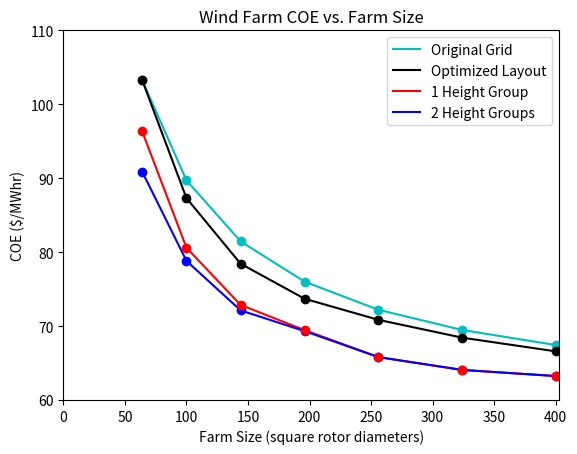
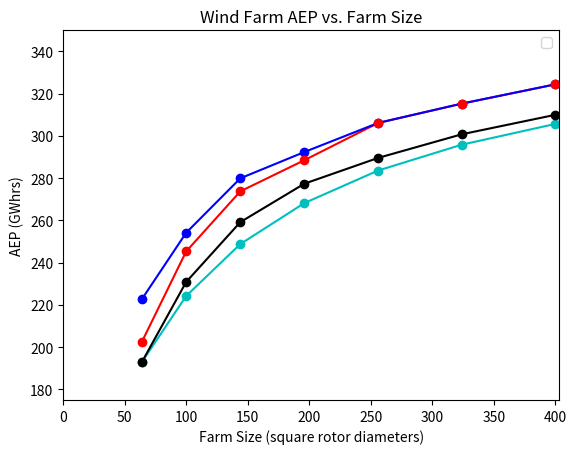
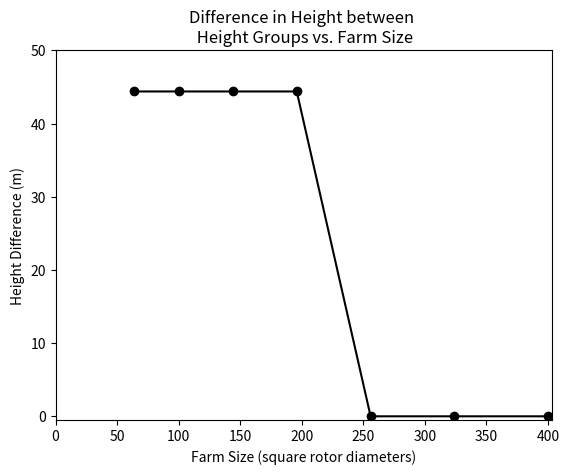

Generate these figures, in order, with matplotlib:
import numpy as np
import matplotlib.pyplot as plt

if __name__=="__main__":

  #   """shear exponent"""
  #   shear_ex = np.array([0.08,0.09,0.1,0.11,0.12,0.13,0.14,0.15,0.16,0.17,0.18,0.19,0.2,0.21,0.22,0.23,0.24,0.25,0.26,0.27,0.28,0.29,0.3])
  #   shear_exDIFF = np.array([0.08,0.09,0.1,0.11,0.13,0.14,0.15,0.16,0.17,0.18,0.19,0.2,0.21,0.22,0.23,0.24,0.25,0.26,0.27,0.28,0.29,0.3])
  #   shear_ex2 = np.array([0.08,0.09,0.1,0.11,0.13,0.14,0.15,0.16,0.17,0.18,0.19,0.21,0.22,0.23,0.24,0.25,0.26,0.27,0.28,0.29,0.3])
  #   shear_exdiff2 = np.array([0.08,0.09,0.1,0.11,0.12,0.13,0.14,0.15,0.16,0.18,0.19,0.2,0.21,0.22,0.23,0.24,0.25,0.27,0.28,0.29,0.3])
  #   shear_exdiff3 = np.array([0.09,0.1,0.11,0.12,0.13,0.14,0.15,0.16,0.18,0.19,0.2,0.21,0.22,0.23,0.24,0.25,0.26,0.27,0.28,0.29])
  #
  #
  #   COE = np.array([72.56429431, 72.56003538, 72.12026028, 72.14086257, 72.27311255, 71.78823907, 71.89202164, 71.31025759, 70.86439612, 71.54335898,
  #           69.55369941 , 69.02297158 , 68.52157007,  68.52157007, 68.69950649, 67.74959657,
  #           67.26615442 , 67.20774747, 66.06535292, 65.63431452, 65.4411585, 64.953411, 64.57610685])
  #   AEP = np.array([2.78120479e+08, 2.78120915e+08, 2.79956690e+08, 2.79807891e+08, 2.79276826e+08, 2.81322848e+08, 2.80885328e+08, 2.92658575e+08, 2.97445979e+08,
  #                   2.93955236e+08, 3.00018540e+08, 3.08117875e+08, 20, 21, 22, 23, 24, 25, 26, 27, 28, 3.31941054e+08, 3.34059655e+08])
  #
  #   """different heights, regular start"""
  #   COE1 = np.array([ 72.56429431,  72.9078423,   72.12026028,  72.6432162,   72.45860047,
  #         72.5710393 ,  72.08776118 , 71.64655626 , 71.8830588,   71.17486769,
  #         70.49744751,  69.72161641 , 69.64868265 , 69.4001219,   68.04433947,
  #         68.01562954 , 67.23682353 , 66.06535292 , 66.30906905 , 66.26899803,
  #         64.953411  ,  64.86518475])
  #   shear_XYZdt_AEP = np.array([  2.78120479e+08,   2.76672783e+08 ,  2.79956690e+08,   2.77739576e+08,
  #          2.78480090e+08,   2.77993349e+08,   2.80014200e+08,   2.81884164e+08,
  #          2.82637269e+08,   2.95964072e+08,   3.03601689e+08,   3.07277509e+08,
  #          3.07603757e+08,   3.08785825e+08,   3.15519362e+08,   3.15640264e+08,
  #          3.19636594e+08,   3.25856876e+08,   3.24513182e+08,   3.24705403e+08,
  #          3.31941054e+08,   3.32416068e+08])
  #   shear_XYZdt_diff = np.array([  4.44125775e+01,   4.43991268e+01,   4.43859561e+01,   4.43730599e+01,
  #          4.43480686e+01,   4.43359630e+01,   4.43241131e+01,   4.43125066e+01,
  #          4.55555065e+01,   6.99401166e+00,   4.26325641e-13,   1.65130132e-11,
  #          2.94875235e-11,   3.58113539e-12,   5.04485342e-12,   9.54401003e-11,
  #          7.24753590e-13,   1.57740487e-12,   1.01354540e-06,   8.06039679e-11])
  #
  #
  #   """warm start at x y locations of optimizedXYZdtSAME"""
  #   COE2 = np.array([ 72.58448921,  72.56003538,  72.39093832,  72.3478099 ,  71.89422717,
  #         71.89202164,  72.13982607,  71.74837492,  71.60141777,  71.03423043,
  #         69.87493167,  69.11105421,  68.46931911,  68.62123607,  68.65568612,
  #         67.42030138,  67.63597404,  65.63431452,  65.65580737,  65.60413432,
  #         64.57610685])
  #   shear_XYZdt2_AEP = np.array([  2.78035987e+08,   2.78120915e+08 ,  2.78813408e+08 ,  2.78978241e+08,
  #          2.80885328e+08 ,  2.80878631e+08,   2.79808811e+08,   2.81462054e+08,
  #          2.82078456e+08 ,  2.96605182e+08,   3.06565652e+08,   3.07696260e+08,
  #          3.13421278e+08 ,  3.12633275e+08,   3.12435349e+08 ,  3.18705157e+08,
  #          3.17562948e+08 ,  3.28191793e+08,   3.28049153e+08 ,  3.28310414e+08,
  #          3.34059655e+08])
  #   shear_XYZdt2_diff = np.array([  4.44125775e+01 ,  4.43991268e+01 ,  4.43859561e+01 ,  4.43730599e+01,
  #          4.43604325e+01 ,  4.43480686e+01,   4.43359630e+01,   4.43241106e+01,
  #          4.43125066e+01 ,  6.99401166e+00,   3.05533376e-12,   3.76893627e+00,
  #          2.25099939e-11 ,  7.72502062e-11,   4.73221462e-12,   5.35322897e-11,
  #          4.37694325e-12 ,  5.71520644e-08,   2.92743607e-11,   7.77617970e-11,
  #          3.51008111e-12])
  #
  #   COE3 = np.array([ 72.80243075,  72.87684492,  72.39803518,  73.7981604 ,  72.70218454,
  #         72.21223426,  71.31025759,  70.86439612,  70.47237464,  69.55369941,
  #         69.02297158,  68.52157007,  68.82300354,  67.74959657,  67.26615442,
  #         67.20774747,  66.16041172,  65.79236644,  65.79374939,  65.25115864])
  #   # shear_XYZdt3_AEP = np.array([  2.77065895e+08   2.76784291e+08   2.78766850e+08   2.77099946e+08
  #   #        2.81668350e+08   2.86657039e+08   2.92658575e+08   2.97445979e+08
  #   #        3.00018540e+08   3.08117875e+08   3.10689808e+08   3.13158882e+08
  #   #        3.11627436e+08   3.17028085e+08   3.19508469e+08   3.19788707e+08
  #   #        3.25341050e+08   3.27322670e+08   3.27290961e+08   3.30269888e+08])
  #   shear_XYZdt3_diff = np.array([  4.43991268e+01,   4.43859561e+01 ,  4.43730599e+01 ,  6.30957974e+00,
  #          6.20886981e+00 ,  9.14610609e-11 ,  3.06167100e+00 ,  6.98064186e+00,
  #          5.66077722e+00 ,  1.91846539e-12 ,  1.10844667e-12 ,  1.23350219e-11,
  #          1.28750344e-11 ,  9.81117410e-11 ,  8.55493454e-12 ,  1.69535497e-11,
  #          7.45217221e-11 ,  3.77156084e-11 ,  1.16529009e-11 ,  4.34141612e-11])
  #
  #
  #
  #   """4"""
  #   shear_ex4 = np.array([0.08,0.09,0.1,0.11,0.12,0.13,0.14,0.15,0.16,0.2,0.22,0.23,0.24,0.25,0.26,0.27,0.28,0.29,0.3])
  #
  #   COE4 = np.array([ 72.75670458, 72.63979169,  72.52032038,  72.39803518 , 72.27311255,
  #         72.14556806 , 72.01542934,  71.88271232,  71.74743491 , 69.75380726,
  #         68.69950649 , 68.17465076,  67.66732845,  67.23750347 , 66.32541586,
  #         66.3794655  , 66.06232673,  65.29671053,  65.3164107 ])
  #
  # #   COE:  [ 72.75670458  72.63979169  72.52032038  72.39803518  72.27311255
  # # 72.14556806  72.01542934  71.88271232  71.74743491  72.53444629
  # # 72.23698427  72.10387136  71.92645169  71.9198313   71.43395701
  # # 72.04669931  71.7337846   71.5712904   71.69589934]
  #   # shear_XYZdt4_AEP = np.array([  2.77317541e+08   2.77787505e+08   2.78270211e+08   2.78766850e+08
  #   #        2.79276826e+08   2.79800184e+08   2.80336945e+08   2.80887177e+08
  #   #        2.81450945e+08   3.07122089e+08   3.12242316e+08   3.14856896e+08
  #   #        3.17426206e+08   3.19633039e+08   3.24449540e+08   3.24134143e+08
  #   #        3.25824747e+08   3.30015703e+08   3.29882648e+08])
  #   shear_XYZdt4_diff = np.array([  4.44125775e+01  , 4.43991268e+01 ,  4.43859561e+01 ,  4.43730599e+01,
  #          4.43604325e+01,   4.43480686e+01 ,  4.43359630e+01 ,  4.43241107e+01,
  #          4.43125066e+01,   3.69482223e-13 ,  5.85913540e-11 ,  1.84741111e-13,
  #          1.39976919e-11,   3.68629571e-11 ,  1.26476607e-11 ,  2.20268248e-12,
  #          8.10160827e-11,   1.10489395e-10 ,  3.81419341e-11])
  #   """5"""
  #   shear_ex5 = np.array([0.17,0.18,0.22,0.26,0.27,0.28,0.29,0.3])
  #   shear_XYZdt5_COE = np.array([ 71.31305184 , 70.82076271,  68.71413357 , 66.00209103,  65.54423622,
  #       64.96498605 , 64.855435,    64.8905902 ])
  #   shear_XYZdt5_AEP = np.array([  2.95367760e+08 ,  2.97583622e+08  , 3.12169363e+08 ,  3.26201067e+08,
  #       3.28689199e+08  , 3.31899691e+08,   3.32494667e+08 ,  3.32272395e+08])
  #   shear_XYZdt5_diff = np.array([  6.98735435e+00 ,  6.99401166e+00 ,  3.34949846e-11 ,  5.81223958e-11,
  #       4.26041424e-11 ,  4.70379291e-12 ,  6.21014351e-12  , 2.84501311e-11])
  #
  #   shear_ex6 = np.array([0.08,0.09,0.1,0.11,0.12,0.13,0.14,0.15,0.16,0.18,0.19,0.2,0.21,0.22,0.23,0.24,0.25,0.26,0.27,0.28,0.29])
  #
  #   """6"""
  #   COE6 = np.array([ 72.60778492,  72.80243075 , 72.87684492,  72.39803518 , 73.7981604,
  #         72.70218454 , 72.21223426 , 71.31025759,  70.86439612,  70.47237464,
  #         69.55369941 , 69.02297158 , 68.52157007,  68.82300354,  67.74959657,
  #         67.26615442 , 67.20774747 , 66.16041172,  65.79236644,  65.79374939,
  #         65.25115864])
  #  #  AEP = [  2.77938587e+08   2.77065895e+08   2.76784291e+08   2.78766850e+08
  #  # 2.77099946e+08   2.81668350e+08   14 -> 2.86657039e+08   2.92658575e+08
  #  # 2.97445979e+08   3.00018540e+08   3.08117875e+08   3.10689808e+08
  #  # 3.13158882e+08   3.11627436e+08   3.17028085e+08   3.19508469e+08
  #  # 3.19788707e+08   3.25341050e+08   3.27322670e+08   3.27290961e+08
  #  # 3.30269888e+08]
  #
  #   shear_ex7 = np.array([0.08,0.09,0.1,0.11,0.12,0.13,0.14,0.15,0.16,0.17,0.18,0.19,0.2,0.21,0.22,0.23,0.24,0.25,0.28,0.29,0.3])
  #   """7"""
  #   COE7 = np.array([ 72.88502208 , 72.75577038 , 72.62806528 , 72.14086257,  73.78782852,
  #         72.5392604  , 72.96701583,  72.53123556 , 72.0386515  , 71.54375203,
  #         71.04822989 , 70.51363127,  69.87202461 , 68.71206314 , 69.19582203,
  #         68.37327291 , 67.48791466 , 67.35719601 , 65.47445062 , 65.06079866,
  #         64.88691152])
  #
  #   """8"""
  #   COE8 = np.array([ 72.96119662,  74.83172518  ,74.53666059  ,72.71621587  ,73.78472192,
  #         71.78823907 , 72.96700007 , 72.52967054,  72.03826286,  71.54335898,
  #         71.04802646 , 70.50393087 , 69.96434851,  68.73192511,  69.20327154,
  #         68.37323549 , 67.47628974 , 67.34770772,  66.46701999,  65.71209694,
  #         65.4411585  , 65.06060365 , 64.88713973])
  #
  #   """9"""
  #   COE9 = np.array([ 72.96051123 , 74.83168528 , 72.75603302  ,72.67314774  ,73.789183,
  #         73.40681156 , 72.96701532,  72.53762755,  72.03308905,  71.54326929,
  #         71.0599034  , 70.50387955,  69.96763588,  68.73140198,  69.25516025,
  #         68.37380477 , 67.48331168,  67.336705  ,  66.25197756,  65.7130788,
  #         65.46910691 , 65.06082468,  64.88691081])
  #
  #
  #   # shear_XYZdtSAME_COE = np.array([ 79.23087632,  78.29813257,  78.50420394,  77.60217853 , 76.4745946,
  #   #         76.44594315 , 76.45989384,  76.02749103,  75.44378711 , 74.50310612,
  #   #         73.88675181 , 73.34899813,  72.80761783,  72.23235263 , 71.73121055,
  #   #         70.50106784 , 69.71349439,  69.02745351,  68.74401311 , 68.56797513,
  #   #         68.45178588 , 67.93724377 , 67.39011172])
  #   # shear_XYZdtSAME_AEP = np.array([  2.63136578e+08 ,  2.68236609e+08  , 2.67526569e+08 ,  2.71637177e+08,
  #   #        2.78102862e+08  , 2.80374830e+08,   2.80295653e+08,   2.82005814e+08,
  #   #        2.85592170e+08  , 2.94623717e+08,   2.97712102e+08 ,  3.00076084e+08,
  #   #        3.02494998e+08  , 3.05110144e+08 ,  3.07423907e+08 ,  3.13280727e+08,
  #   #        3.17143817e+08  , 3.20585953e+08 ,  3.22021049e+08 ,  3.22913302e+08,
  #   #        3.23500076e+08  , 3.26177484e+08 ,  3.29075079e+08])
  #   #
  #   # shear_XYZdtSAME2_COE = np.array([ 77.98840922,  77.8515058 ,  77.59068449 , 76.27519252,  77.19028332,
  #   #       76.92938366,  74.77136188,  74.92045365 , 73.74644893 , 72.40217057,
  #   #       73.0401192 ,  71.26939571,  70.78984305 , 70.60696686 , 70.15222569,
  #   #       69.22798441,  68.73221587,  68.7020291  , 67.141137   , 66.79061848,
  #   #       66.10158161])
  #   # shear_XYZdtSAME2_AEP = np.array([  2.67457451e+08,   2.69906517e+08,   2.70945545e+08,   2.76774464e+08,
  #   #        2.77438794e+08 ,  2.78437462e+08 ,  2.87164986e+08,   2.87764222e+08,
  #   #        2.97449838e+08 ,  3.04379221e+08 ,  3.01460919e+08,   3.09619208e+08,
  #   #        3.11898235e+08 ,  3.12766344e+08 ,  3.14971174e+08,   3.19567426e+08,
  #   #        3.22081714e+08 ,  3.22221715e+08 ,  3.30447268e+08 ,  3.32340957e+08,
  #   #        3.36143123e+08])
  #
  #
  #   shear_XYZdtSAME3_COE = np.array([ 74.79107272 , 74.38222718 , 74.08594544 , 73.68061504,  73.14206642,
  #         72.5394332  , 72.10830769 , 71.67958988,  71.11965817 , 70.15023073,
  #         69.55700341 , 69.02685456 , 68.50544486,  67.30161079 , 67.85360308,
  #         66.9627088  , 66.08866913 , 65.95538133,  65.09640457 , 64.39735669,
  #         64.13100625 , 63.72729853 , 63.55809211])
  #
  #
  #   shear_XYZdtSAME3_AEP = np.array([  2.66474936e+08,   2.69655122e+08 ,  2.70875446e+08 ,  2.73139952e+08,
  #          2.77193351e+08 ,  2.81604162e+08 ,  2.83420815e+08,   2.85251277e+08,
  #          2.88815495e+08 ,  2.97724723e+08 ,  3.01053730e+08,   3.03573550e+08,
  #          3.06093683e+08 ,  3.12098867e+08 ,  3.09292528e+08,   3.13804588e+08,
  #          3.18361589e+08 ,  3.19055035e+08 ,  3.23685712e+08,   3.27552379e+08,
  #          3.29040965e+08 ,  3.31331616e+08 ,  3.32292954e+08])
  #
  #
  #
  #
  #
  #   shear_XYdt_COE = np.array([ 74.89070847,  75.4454226,   75.37759998,  75.38552765,  75.39847857,
  #         75.44144568,  75.37682869,  75.37790272,  75.38872419,  75.36400187,
  #         75.38842372,  75.39323966,  75.44342729,  75.3758353 ,  74.86633175,
  #         75.37538768,  74.76213709,  75.4523128 ,  75.38135095,  75.48278883,
  #         75.3866085 ,  75.37561623,  75.39336695])
  #   shear_XYdt_AEP = np.array([  2.60565765e+08 ,  2.58480402e+08,   2.58732777e+08,   2.58702465e+08,
  #          2.58653416e+08 ,  2.58492436e+08  , 2.58732899e+08 ,  2.58728221e+08,
  #          2.58687148e+08 ,  2.58778844e+08  , 2.58686977e+08 ,  2.58668360e+08,
  #          2.58480494e+08 ,  2.58732108e+08  , 2.60648767e+08 ,  2.58732562e+08,
  #          2.61043145e+08 ,  2.58444348e+08  , 2.58708515e+08 ,  2.58329650e+08,
  #          2.58687732e+08 ,  2.58728221e+08  , 2.58661376e+08])
  #
  #
  #   shear_dt_COE = np.array([ 78.13788324 , 78.13768198,  78.13748346,  78.13728764 , 78.13709444,
  #         78.13690379 , 78.13671563,  78.13652987,  78.13634646 , 78.1361653,
  #         78.13598634 , 78.13580955,  78.13563488,  78.13546228 , 78.13529172,
  #         78.13512318 , 78.1349566 ,  78.13479197,  78.13462927 , 78.13446845,
  #         78.13430949 , 78.13415238,  78.13399708])
  #   shear_dt_AEP = np.array([  2.48818899e+08 ,  2.48818899e+08,   2.48818899e+08 ,  2.48818899e+08,
  #          2.48818899e+08  , 2.48818899e+08,   2.48818899e+08 ,  2.48818899e+08,
  #          2.48818899e+08  , 2.48818899e+08,   2.48818899e+08 ,  2.48818899e+08,
  #          2.48818899e+08  , 2.48818899e+08,   2.48818899e+08 ,  2.48818899e+08,
  #          2.48818899e+08  , 2.48818899e+08,   2.48818899e+08 ,  2.48818899e+08,
  #          2.48818899e+08  , 2.48818899e+08,   2.48818899e+08])
  #
  #   # plt.plot(shear_exDIFF, COE1, 'or', label='1')
  #   # plt.plot(shear_ex2, COE2, 'ob', label='2')
  #   # plt.plot(shear_exdiff3, COE3, 'ok', label='3')
  #   # plt.plot(shear_ex4, COE4, 'oy', label='4')
  #   # plt.plot(shear_ex6, COE6, 'oc', label='6')
  #   # plt.plot(shear_ex7, COE7, 'og', label='7')
  #   # plt.plot(shear_ex, COE8, 'om', label='8')
  #   # plt.plot(shear_ex, COE9, 'ow', label='9')
  #   #
  #   # plt.plot(shear_ex, COE, 'ok', label='low')
  #   # plt.legend()
  #   # plt.show()
  #
  #   COEdiff = np.zeros(len(shear_ex))
  #   AEPdiff = np.zeros(len(shear_ex))
  #   for i in range(len(shear_ex)):
  #       if COE[i] > shear_XYZdtSAME3_COE[i]:
  #           COEdiff[i] = shear_XYZdtSAME3_COE[i]
  #           AEPdiff[i] = shear_XYZdtSAME3_AEP[i]
  #       else:
  #           COEdiff[i] = COE[i]
  #           AEPdiff[i] = AEP[i]
  #
  #   AEPdiff[11] = shear_XYZdtSAME3_AEP[11]
  #   AEPdiff[10] = shear_XYZdtSAME3_AEP[10]
  #
  #   DIFF = np.array([44.412,44.412, 44.412, 44.412, 44.412, 44.412, 44.412, 3.0619, 6.9807, 0.,0.,0.,0.,
  #           0.,0.,0.,0.,0.,0.,0.,0.,0.,0.])
  #
  #
  #   plt.figure(1)
  #   plt.plot(shear_ex, shear_dt_COE, 'c', label='Original Grid')
  #   plt.plot(shear_ex, shear_XYdt_COE, 'k', label='Optimized Layout')
  #   plt.plot(shear_ex, shear_XYZdtSAME3_COE, 'r', label='1 Height Group')
  #   plt.plot(shear_ex, COEdiff, 'b', label='2 Height Groups')
  #   plt.legend(loc=3)
  #   plt.plot(shear_ex, COEdiff, 'ob')
  #   plt.plot(shear_ex, shear_XYZdtSAME3_COE, 'or')
  #   plt.plot(shear_ex, shear_XYdt_COE, 'ok')
  #   plt.plot(shear_ex, shear_dt_COE, 'oc')
  #   plt.title('Wind Farm COE vs. Shear Exponent')
  #   plt.xlabel(r'Shear Exponent ($\alpha$)')
  #   plt.ylabel('COE ($/MWhr)')
  #
  #   AEPdiff /= 10.**6
  #   shear_XYZdtSAME3_AEP /= 10.**6
  #   shear_XYdt_AEP /= 10.**6
  #   shear_dt_AEP /= 10.**6
  #
  #   plt.figure(2)
  #   plt.plot(shear_ex, shear_XYZdtSAME3_AEP, 'r', label='1 Height Group')
  #   plt.plot(shear_ex, AEPdiff, 'b', label='2 Height Groups')
  #   plt.plot(shear_ex, shear_XYdt_AEP, 'k', label='Optimized Layout')
  #   plt.plot(shear_ex, shear_dt_AEP, 'c', label='Original Grid')
  #   plt.plot(shear_ex, AEPdiff, 'ob')
  #   plt.plot(shear_ex, shear_XYZdtSAME3_AEP, 'or')
  #   plt.plot(shear_ex, shear_XYdt_AEP, 'ok')
  #   plt.plot(shear_ex, shear_dt_AEP, 'oc')
  #   plt.title('Wind Farm AEP vs. Shear Exponent')
  #   plt.xlabel(r'Shear Exponent ($\alpha$)')
  #   plt.ylabel('AEP (GWhrs)')
  #
  #   plt.figure(3)
  #   plt.plot(shear_ex, DIFF,'k')
  #   plt.plot(shear_ex, DIFF,'ok')
  #   plt.title('Difference in Height between \n Height Groups vs. Shear Exponent')
  #   plt.xlabel(r'Shear Exponent ($\alpha$)')
  #   plt.ylabel('Height Difference (m)')
  #   plt.axis([0.078,0.302,-0.5,50])
  #   plt.show()
  #
  #
  #
  #
  #   # plt.figure(2)
  #   # plt.plot(shear_exdiff2, shear_XYZdt2_AEP, 'r', label='XYZdt')
  #   # plt.plot(shear_ex2, shear_XYZdtSAME2_AEP, 'b', label='XYZdtSAME')
  #   # plt.plot(shear_ex, shear_XYdt_AEP, 'k', label='XYdt')
  #   # plt.plot(shear_ex, shear_dt_AEP, 'c', label='dt')
  #   # plt.legend()
  #   #
  #   # plt.figure(3)
  #   # plt.plot(shear_exdiff3, shear_XYZdt3_diff, 'b')
  #
  #   plt.show()



    """spacing"""
    spacing = np.array([2.0,2.5,3.0,3.5,4.0,4.5,5.0,5.5,6.0,6.5,7.0,7.5,8.0,8.5,9.0,9.5,10.0])
    spacing2 = np.array([2.0,2.5,3.0,3.5,4.0,4.5,5.0,5.5,6.0,6.5,7.0,7.5,8.0,8.5,9.0,10.0])


    spacing_dt_COE = np.array([ 103.28319704,   89.71764439,   81.4524095 ,   76.0049225  ,  72.20093401,
           69.46741984 ,  67.43221966,   65.85488169 ,  64.63411473 ,  63.64763946,
           62.85668712 ,  62.21672817 ,  61.67944119 ,  61.23186106 ,  60.86247103,
           60.55219726 ,  60.28808344])
    spacing_dt_AEP = np.array([  1.92919698e+08,   2.24221308e+08,   2.48818899e+08  , 2.68211324e+08,
           2.83648733e+08 ,  2.95886535e+08,   3.05706603e+08,   3.13777631e+08,
           3.20322641e+08 ,  3.25814531e+08,   3.30355832e+08,   3.34123903e+08,
           3.37354463e+08 ,  3.40093724e+08,   3.42388182e+08,   3.44339501e+08,
           3.46018128e+08])


    spacing_XYdt_COE = np.array([ 103.28281492 ,  87.30930401 ,  78.4338137  ,  73.69154391,   70.83873915,
           68.43143489 ,  66.57870788 ,  65.15574124 ,  64.25327295 ,  63.32367325,
           62.61441868 ,  62.02674837 ,  61.57413091 ,  61.16765004 ,  60.82651031,
           60.50686264 ,  60.25738229])
    spacing_XYdt_AEP = np.array([  1.92919698e+08 ,  2.30872100e+08  , 2.59204461e+08 ,  2.77393116e+08,
           2.89618726e+08  , 3.00805896e+08 ,  3.10022418e+08 ,  3.17493771e+08,
           3.22421737e+08  , 3.27660402e+08 ,  3.31773255e+08 ,  3.35260106e+08,
           3.37996011e+08  , 3.40491375e+08 ,  3.42614230e+08 ,  3.44627506e+08,
           3.46215353e+08])

    spacing_XYZdt_COE = np.array([ 90.89933826 , 78.81668394 , 72.12026028 , 69.31229216  ,66.26773831,
          64.93054987 , 63.23809306,  62.00516598 , 60.97291448 , 60.17741192,
          59.47698369 , 58.92244667,  58.48117673  ,58.17500649 , 57.84946765,
          57.5884306  , 57.35818757])
    spacing_XYZdt_AEP = np.array([  2.22706977e+08,   2.54172148e+08 ,  2.79956690e+08,   2.92394680e+08,
           3.07192633e+08 ,  3.14176152e+08  , 3.24447967e+08 ,  3.31604591e+08,
           3.37843766e+08 ,  3.42814516e+08  , 3.47313870e+08 ,  3.50960708e+08,
           3.53917838e+08 ,  3.55999065e+08  , 3.58238971e+08 ,  3.60055530e+08,
           3.61673154e+08])
    spacing_XYZdt_diff = np.array([  4.87192351e+01 ,  4.43859561e+01 ,  4.43859561e+01 ,  4.43859561e+01,
           4.43859561e+01,   4.43859561e+01 ,  4.46220838e-12 ,  9.03810360e-11,
           1.80193638e-11,   3.09086090e-11 ,  3.38928885e-11  , 2.17703872e-06,
           5.19406740e-11,   4.12114787e-12 ,  4.43662884e-11   ,8.24371682e-11,
           3.62661012e-11])

    spacing_XYZdt2_COE = np.array([ 90.88682649,  78.68435257 , 72.24329025 , 69.15939324 , 66.64583348,
          64.89106805 , 63.23809308,  62.00516607,  60.97291452 , 60.17739325,
          59.47698374 , 58.92244692,  58.4811768 ,  58.17500679 , 57.8494678,
          57.58843092 , 57.35818749])
    spacing_XYZdt2_AEP = np.array(  [2.22715992e+08 ,  2.53345287e+08 ,  2.78068174e+08,   2.91669169e+08,
           3.06183835e+08 ,  3.15324206e+08 ,  3.24447967e+08 ,  3.31604590e+08,
           3.37843766e+08 ,  3.42814634e+08 ,  3.47313870e+08 ,  3.50960706e+08,
           3.53917837e+08 ,  3.55999063e+08 ,  3.58238970e+08 ,  3.60055528e+08,
           3.61673154e+08])
    spacing_XYZdt2_diff = np.array([  4.87267389e+01 ,  4.43859561e+01 ,  4.43859561e+01  , 4.43859561e+01,
           6.08224582e-12 ,  1.69109171e-12  , 3.05959702e-11 ,  5.54223334e-13,
           9.94759830e-14 ,  4.68958206e-13  , 1.42108547e-14  , 1.05302433e-11,
           9.66338121e-13 ,  9.09494702e-13  , 3.26849658e-13  , 2.94846814e-10,
           1.06581410e-12])


    spacing_XYZdtSAME_COE = np.array([ 101.75176696 ,  86.61242985,   78.50420394,   73.32936556 ,  70.05654381,
           67.58934979 ,  65.80357479,   64.6753802,    63.57699499 ,  62.63161526,
           61.87478002 ,  61.33804729,   60.90581369,   60.49593453 ,  60.16962484,
           59.86716202 ,  59.60039249])
    spacing_XYZdtSAME_AEP = np.array([  2.02497686e+08 ,  2.40581223e+08 ,  2.67526569e+08 ,  2.88121925e+08,
           3.02868174e+08 ,  3.15022411e+08,   3.24446526e+08  , 3.30696615e+08,
           3.37017326e+08 ,  3.42654273e+08,   3.47304750e+08  , 3.50680025e+08,
           3.53446216e+08 ,  3.56109960e+08,   3.58259478e+08  , 3.60275213e+08,
           3.62071993e+08])

    spacing_XYZdtSAME2_COE = np.array([ 101.75110375  , 86.10522451,   77.16764699,   72.41843774 ,  70.00396132,
           67.70364605,   65.74106466   ,64.42051794,   63.53820442,   62.53300333,
           61.93742807,   61.35466329 ,  60.87443741 ,  60.47942011 ,  60.15298492,
           59.6202718 ])
    spacing_XYZdtSAME2_AEP = np.array([  2.02501630e+08,   2.42106615e+08 ,  2.72558603e+08 ,  2.92080068e+08,
           3.03117424e+08   ,3.14437839e+08 ,  3.24786638e+08,   3.32142016e+08,
           3.37244968e+08   ,3.43253139e+08 ,  3.46915014e+08,   3.50574550e+08,
           3.53648716e+08   ,3.56218127e+08 ,  3.58369787e+08,   3.61937481e+08])

    spacing_XYZdtSAME3_COE = np.array([ 96.35523114,  80.60157426 , 72.85730099,  69.44950696 , 65.79651474,
          64.06496352  ,63.23809306 , 62.00516598 , 60.97291448 , 60.17741192,
          59.47698369 , 58.92244656 , 58.48117673 , 58.17500649 , 57.84946765,
          57.5884287  , 57.35818757])
    spacing_XYZdtSAME3_AEP = np.array([  2.02500308e+08 ,  2.45324427e+08 ,  2.73787891e+08,   2.88518235e+08,
           3.06176410e+08,   3.15324205e+08,   3.24447967e+08,   3.31604591e+08,
           3.37843766e+08,   3.42814516e+08,   3.47313870e+08,   3.50960710e+08,
           3.53917838e+08,   3.55999065e+08,   3.58238971e+08,   3.60055544e+08,
           3.61673154e+08])


    COE = np.zeros(len(spacing))
    AEP = np.zeros(len(spacing))
    DIFF = np.zeros(len(spacing))
    space = np.zeros(len(spacing))
    for i in range(len(spacing)):
        space[i] = (4*(spacing[i]))**2
        if spacing_XYZdt_COE[i] >= spacing_XYZdtSAME3_COE[i]:
            COE[i] = spacing_XYZdtSAME3_COE[i]
            AEP[i] = spacing_XYZdtSAME3_AEP[i]
            DIFF[i] = 0
        else:
            COE[i] = spacing_XYZdt_COE[i]
            AEP[i] = spacing_XYZdt_AEP[i]
            DIFF[i] = 44.3859

    DIFF[6] = 0

    spacing = space

    plt.figure(4)
    plt.plot(spacing, spacing_dt_COE, 'c', label='Original Grid')
    plt.plot(spacing, spacing_XYdt_COE, 'k', label='Optimized Layout')
    plt.plot(spacing, spacing_XYZdtSAME3_COE, 'r', label='1 Height Group')
    plt.plot(spacing, COE, 'b', label='2 Height Groups')
    plt.plot(spacing, spacing_dt_COE, 'oc')
    plt.plot(spacing, spacing_XYdt_COE, 'ok')
    plt.plot(spacing, COE, 'ob')
    plt.plot(spacing, spacing_XYZdtSAME3_COE, 'or')
    plt.legend()
    plt.title('Wind Farm COE vs. Farm Size')
    plt.xlabel('Farm Size (square rotor diameters)')
    plt.ylabel('COE ($/MWhr)')
    plt.axis([0,403,60,110])

    AEP /= 10.**6
    spacing_XYZdtSAME3_AEP /= 10.**6
    spacing_XYdt_AEP /= 10.**6
    spacing_dt_AEP /= 10.**6

    plt.figure(5)
    plt.plot(spacing, spacing_dt_AEP, 'c')
    plt.plot(spacing, spacing_XYdt_AEP, 'k')
    plt.plot(spacing, spacing_XYZdtSAME3_AEP, 'r')
    plt.plot(spacing, AEP, 'b')
    plt.plot(spacing, spacing_dt_AEP, 'oc')
    plt.plot(spacing, spacing_XYdt_AEP, 'ok')
    plt.plot(spacing, AEP, 'ob')
    plt.plot(spacing, spacing_XYZdtSAME3_AEP, 'or')
    plt.title('Wind Farm AEP vs. Farm Size')
    plt.xlabel('Farm Size (square rotor diameters)')
    plt.ylabel('AEP (GWhrs)')
    plt.axis([0,403,175,350])
    plt.legend()

    plt.figure(6)
    plt.plot(spacing, DIFF,'k')
    plt.plot(spacing, DIFF,'ok')
    plt.title('Difference in Height between \n Height Groups vs. Farm Size')
    plt.xlabel('Farm Size (square rotor diameters)')
    plt.ylabel('Height Difference (m)')
    plt.axis([0,403,-0.5,50])
    plt.show()


    # plt.figure(5)
    # plt.plot(spacing, spacing_XYZdt_AEP, 'r', label='XYZdt')
    # plt.plot(spacing, spacing_XYZdtSAME_AEP, 'b', label='XYZdtSAME')
    # plt.plot(spacing, spacing_XYdt_AEP, 'k', label='XYdt')
    # plt.plot(spacing, spacing_dt_AEP, 'c', label='dt')
    # plt.legend()
    #
    # plt.figure(6)
    # plt.plot(spacing, spacing_XYZdt_diff, 'b')
    plt.show()
